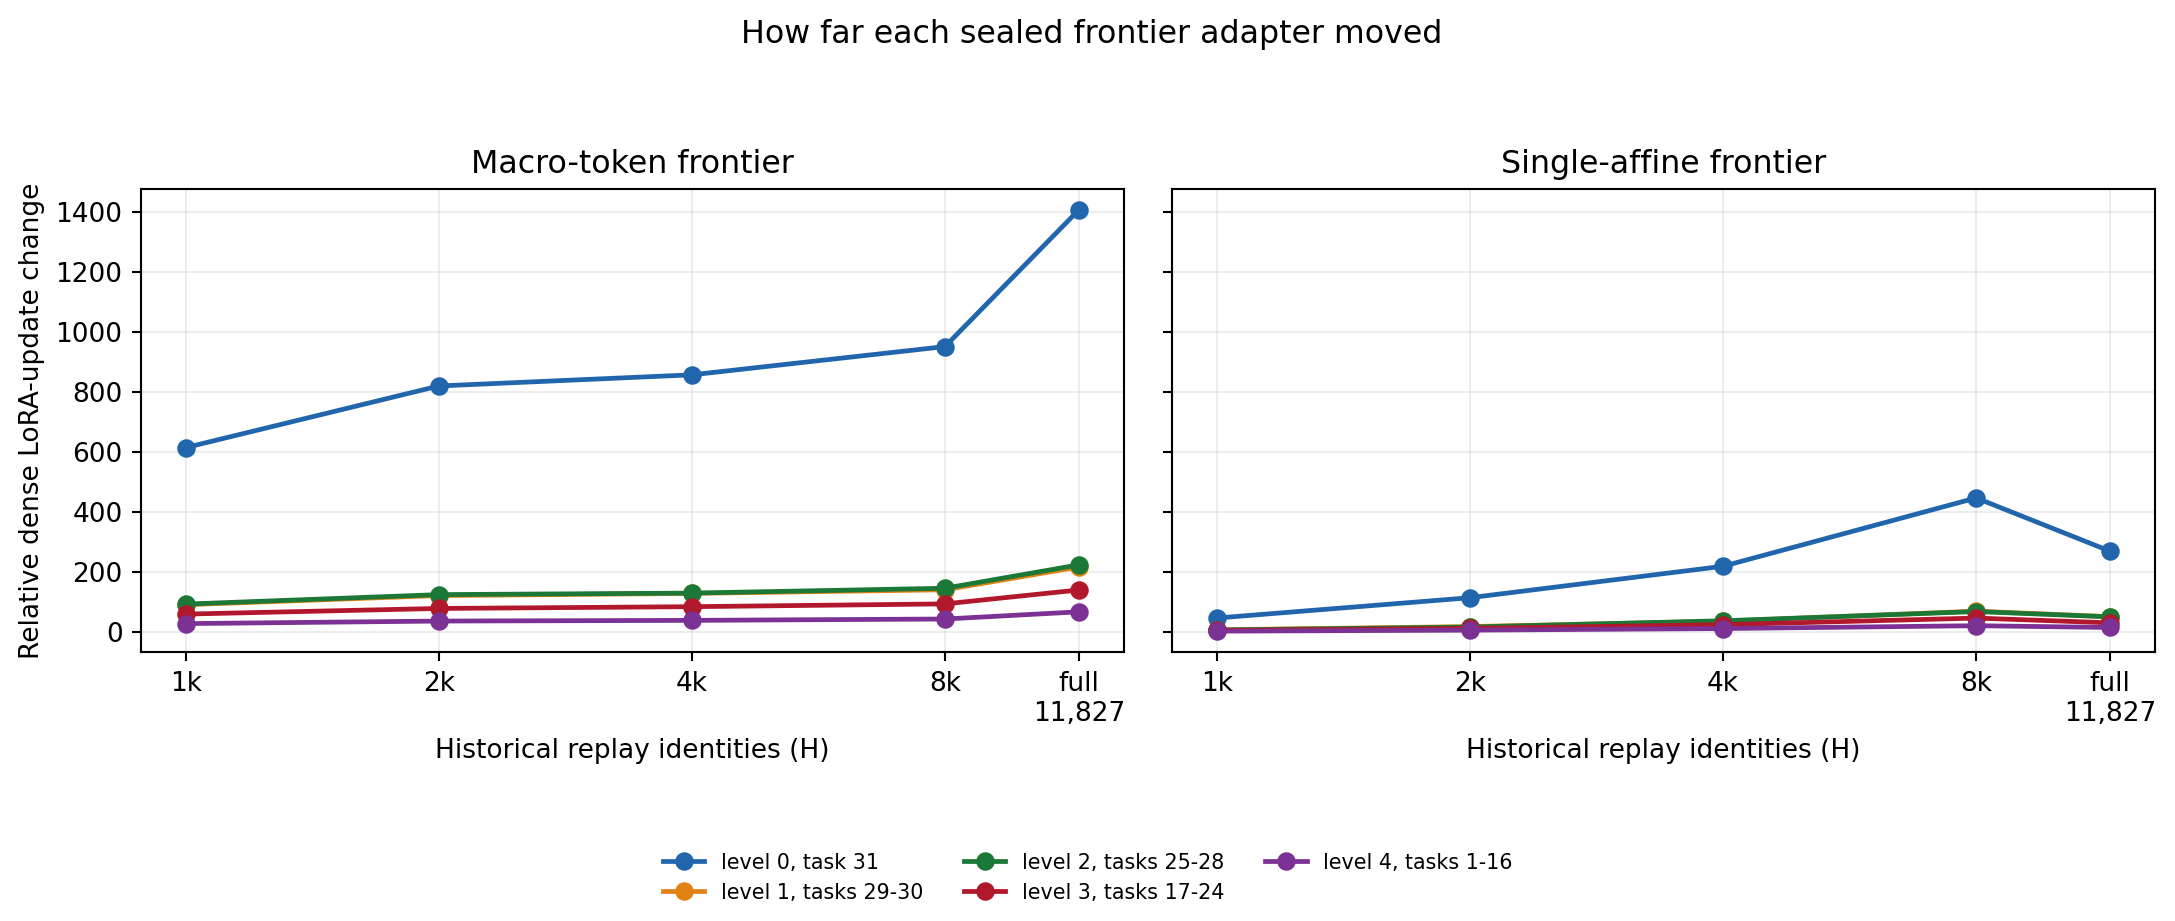

Values plotted in this chart, from the file beside it:
adapt_lora, condition, dense_update_change_frobenius, dense_update_relative_change, dense_update_source_frobenius, historical_capacity, level, node_hash, node_index, represented_task_ids
True, Macro-token frontier, adaptive LoRAs (H=…, 13.31, 613.7, 0.02169, 1024, 0, d8d3bcba8652c637b1fd7c599c55d34f11129ce4…, 0, [30]
True, Macro-token frontier, adaptive LoRAs (H=…, 12.83, 90.03, 0.1425, 1024, 1, 9db00c78543515af0ae172ef420c7e1a0adfe5b8…, 1, [28, 29]
True, Macro-token frontier, adaptive LoRAs (H=…, 12.77, 92.02, 0.1388, 1024, 2, ecdc3a451a0e975b905027c3262494c82f716098…, 2, [24, 25, 26, 27]
True, Macro-token frontier, adaptive LoRAs (H=…, 12.94, 58.75, 0.2202, 1024, 3, a6d8badf8b939ba72bc55bfc0e26b9680884d13f…, 3, [16, 17, 18, 19, 20, 21, 22, 23]
True, Macro-token frontier, adaptive LoRAs (H=…, 12.71, 27.04, 0.4701, 1024, 4, 4386ca276b0b50e6d634de29b2fbd660bce281cd…, 4, [0, 1, 2, 3, 4, 5, 6, 7, 8, 9, 10, 11, 1…
True, Macro-token frontier, adaptive LoRAs (H=…, 17.77, 819.2, 0.02169, 2048, 0, d8d3bcba8652c637b1fd7c599c55d34f11129ce4…, 0, [30]
True, Macro-token frontier, adaptive LoRAs (H=…, 17.17, 120.5, 0.1425, 2048, 1, 9db00c78543515af0ae172ef420c7e1a0adfe5b8…, 1, [28, 29]
True, Macro-token frontier, adaptive LoRAs (H=…, 17.17, 123.7, 0.1388, 2048, 2, ecdc3a451a0e975b905027c3262494c82f716098…, 2, [24, 25, 26, 27]
True, Macro-token frontier, adaptive LoRAs (H=…, 17.08, 77.55, 0.2202, 2048, 3, a6d8badf8b939ba72bc55bfc0e26b9680884d13f…, 3, [16, 17, 18, 19, 20, 21, 22, 23]
True, Macro-token frontier, adaptive LoRAs (H=…, 16.7, 35.53, 0.4701, 2048, 4, 4386ca276b0b50e6d634de29b2fbd660bce281cd…, 4, [0, 1, 2, 3, 4, 5, 6, 7, 8, 9, 10, 11, 1…
True, Macro-token frontier, adaptive LoRAs (H=…, 18.57, 856.4, 0.02169, 4096, 0, d8d3bcba8652c637b1fd7c599c55d34f11129ce4…, 0, [30]
True, Macro-token frontier, adaptive LoRAs (H=…, 18.2, 127.7, 0.1425, 4096, 1, 9db00c78543515af0ae172ef420c7e1a0adfe5b8…, 1, [28, 29]
True, Macro-token frontier, adaptive LoRAs (H=…, 17.87, 128.7, 0.1388, 4096, 2, ecdc3a451a0e975b905027c3262494c82f716098…, 2, [24, 25, 26, 27]
True, Macro-token frontier, adaptive LoRAs (H=…, 18.37, 83.45, 0.2202, 4096, 3, a6d8badf8b939ba72bc55bfc0e26b9680884d13f…, 3, [16, 17, 18, 19, 20, 21, 22, 23]
True, Macro-token frontier, adaptive LoRAs (H=…, 17.79, 37.85, 0.4701, 4096, 4, 4386ca276b0b50e6d634de29b2fbd660bce281cd…, 4, [0, 1, 2, 3, 4, 5, 6, 7, 8, 9, 10, 11, 1…
True, Macro-token frontier, adaptive LoRAs (H=…, 20.61, 950.6, 0.02169, 8192, 0, d8d3bcba8652c637b1fd7c599c55d34f11129ce4…, 0, [30]
True, Macro-token frontier, adaptive LoRAs (H=…, 19.92, 139.8, 0.1425, 8192, 1, 9db00c78543515af0ae172ef420c7e1a0adfe5b8…, 1, [28, 29]
True, Macro-token frontier, adaptive LoRAs (H=…, 20.12, 144.9, 0.1388, 8192, 2, ecdc3a451a0e975b905027c3262494c82f716098…, 2, [24, 25, 26, 27]
True, Macro-token frontier, adaptive LoRAs (H=…, 20.42, 92.74, 0.2202, 8192, 3, a6d8badf8b939ba72bc55bfc0e26b9680884d13f…, 3, [16, 17, 18, 19, 20, 21, 22, 23]
True, Macro-token frontier, adaptive LoRAs (H=…, 19.9, 42.32, 0.4701, 8192, 4, 4386ca276b0b50e6d634de29b2fbd660bce281cd…, 4, [0, 1, 2, 3, 4, 5, 6, 7, 8, 9, 10, 11, 1…
True, Macro-token frontier, adaptive LoRAs (H=…, 30.51, 1407, 0.02169, 11827, 0, d8d3bcba8652c637b1fd7c599c55d34f11129ce4…, 0, [30]
True, Macro-token frontier, adaptive LoRAs (H=…, 30.76, 215.8, 0.1425, 11827, 1, 9db00c78543515af0ae172ef420c7e1a0adfe5b8…, 1, [28, 29]
True, Macro-token frontier, adaptive LoRAs (H=…, 30.96, 223, 0.1388, 11827, 2, ecdc3a451a0e975b905027c3262494c82f716098…, 2, [24, 25, 26, 27]
True, Macro-token frontier, adaptive LoRAs (H=…, 30.68, 139.3, 0.2202, 11827, 3, a6d8badf8b939ba72bc55bfc0e26b9680884d13f…, 3, [16, 17, 18, 19, 20, 21, 22, 23]
True, Macro-token frontier, adaptive LoRAs (H=…, 31.2, 66.35, 0.4701, 11827, 4, 4386ca276b0b50e6d634de29b2fbd660bce281cd…, 4, [0, 1, 2, 3, 4, 5, 6, 7, 8, 9, 10, 11, 1…
False, Frozen frontier, online full fit, 0.0, 0.0, 0.02169, 11827, 0, d8d3bcba8652c637b1fd7c599c55d34f11129ce4…, 0, [30]
False, Frozen frontier, online full fit, 0.0, 0.0, 0.1425, 11827, 1, 9db00c78543515af0ae172ef420c7e1a0adfe5b8…, 1, [28, 29]
False, Frozen frontier, online full fit, 0.0, 0.0, 0.1388, 11827, 2, ecdc3a451a0e975b905027c3262494c82f716098…, 2, [24, 25, 26, 27]
False, Frozen frontier, online full fit, 0.0, 0.0, 0.2202, 11827, 3, a6d8badf8b939ba72bc55bfc0e26b9680884d13f…, 3, [16, 17, 18, 19, 20, 21, 22, 23]
False, Frozen frontier, online full fit, 0.0, 0.0, 0.4701, 11827, 4, 4386ca276b0b50e6d634de29b2fbd660bce281cd…, 4, [0, 1, 2, 3, 4, 5, 6, 7, 8, 9, 10, 11, 1…
